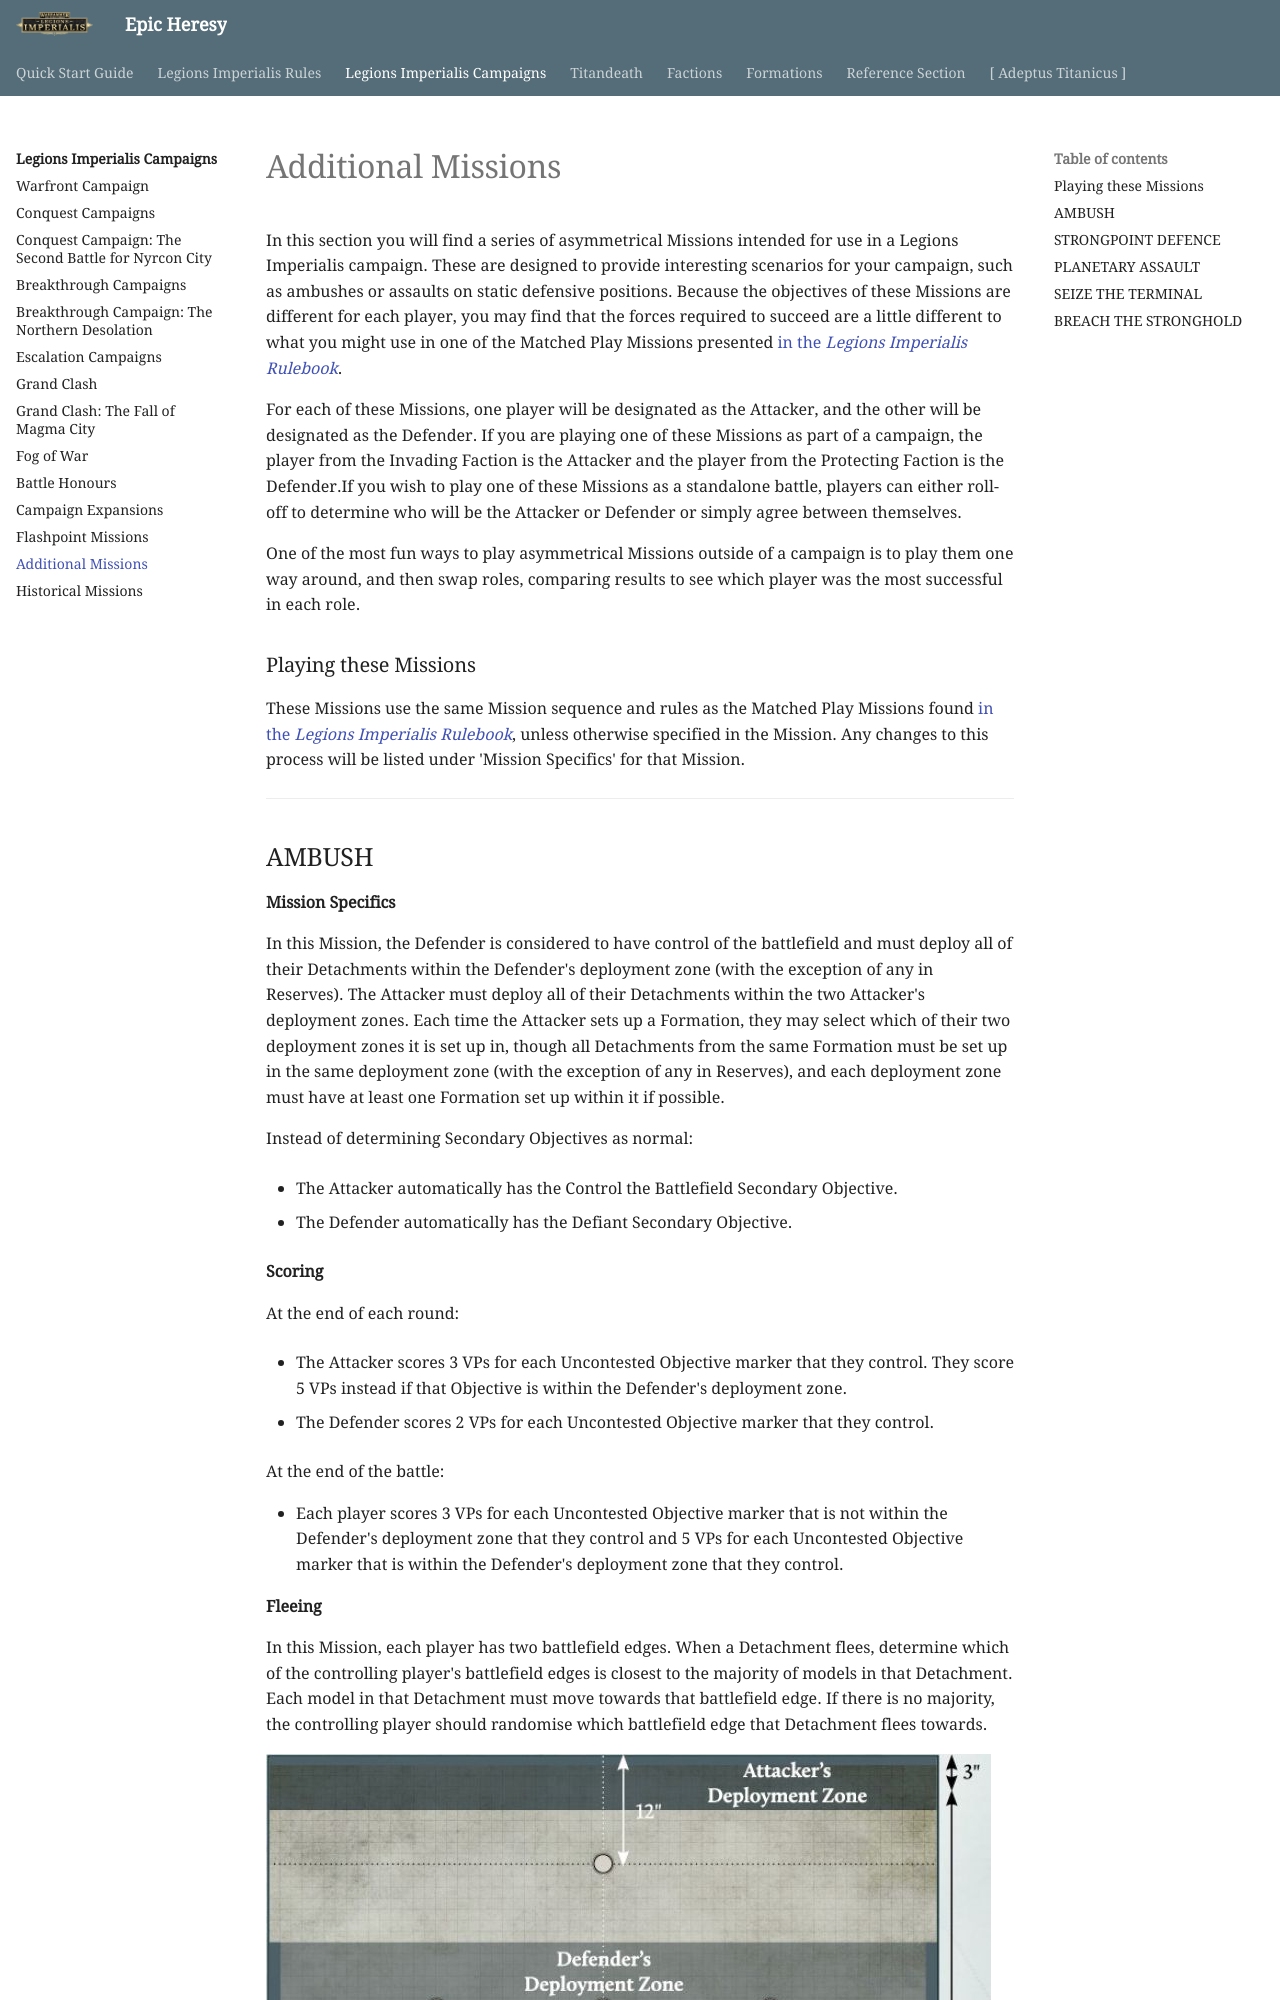

repository: BBBase-EHeresy-PPPub/EHeresy · page: li2023/legions_imperialis_campaigns/additional_missions/index.html · generator: mkdocs

In this section you will find a series of asymmetrical Missions intended for use in a Legions Imperialis campaign. These are designed to provide interesting scenarios for your campaign, such as ambushes or assaults on static defensive positions. Because the objectives of these Missions are different for each player, you may find that the forces required to succeed are a little different to what you might use in one of the Matched Play Missions presented [in the *Legions Imperialis Rulebook*](../legions_imperialis_rules/missions.md).

For each of these Missions, one player will be designated as the Attacker, and the other will be designated as the Defender. If you are playing one of these Missions as part of a campaign, the player from the Invading Faction is the Attacker and the player from the Protecting Faction is the Defender.If you wish to play one of these Missions as a
standalone battle, players can either roll-off to determine who will be the Attacker or Defender or simply agree between themselves.

One of the most fun ways to play asymmetrical Missions outside of a campaign is to play them one way around, and then swap roles, comparing results to see which player was the most successful in each role.

### Playing these Missions

These Missions use the same Mission sequence and rules as the Matched Play Missions found [in the *Legions Imperialis Rulebook*](../legions_imperialis_rules/missions.md), unless otherwise specified in the Mission. Any changes to this process will be listed under 'Mission Specifics' for that Mission.

---
